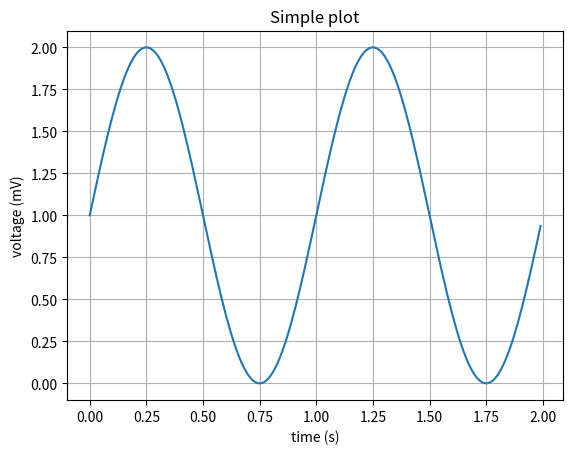

Here is the Python script that generated this plot:
import matplotlib
import matplotlib.pyplot as plt
import numpy as np

y = np.arange(start=0.0, stop=2.0, step=0.01)
s = 1 + np.sin(2 * np.pi * y)

figure, ax = plt.subplots()
ax.plot(y, s)
ax.set(xlabel='time (s)', ylabel='voltage (mV)', title='Simple plot')
ax.grid()

# figure.savefig("test_plot.png")
plt.show()

if __name__ == '__main__':
    print(123)